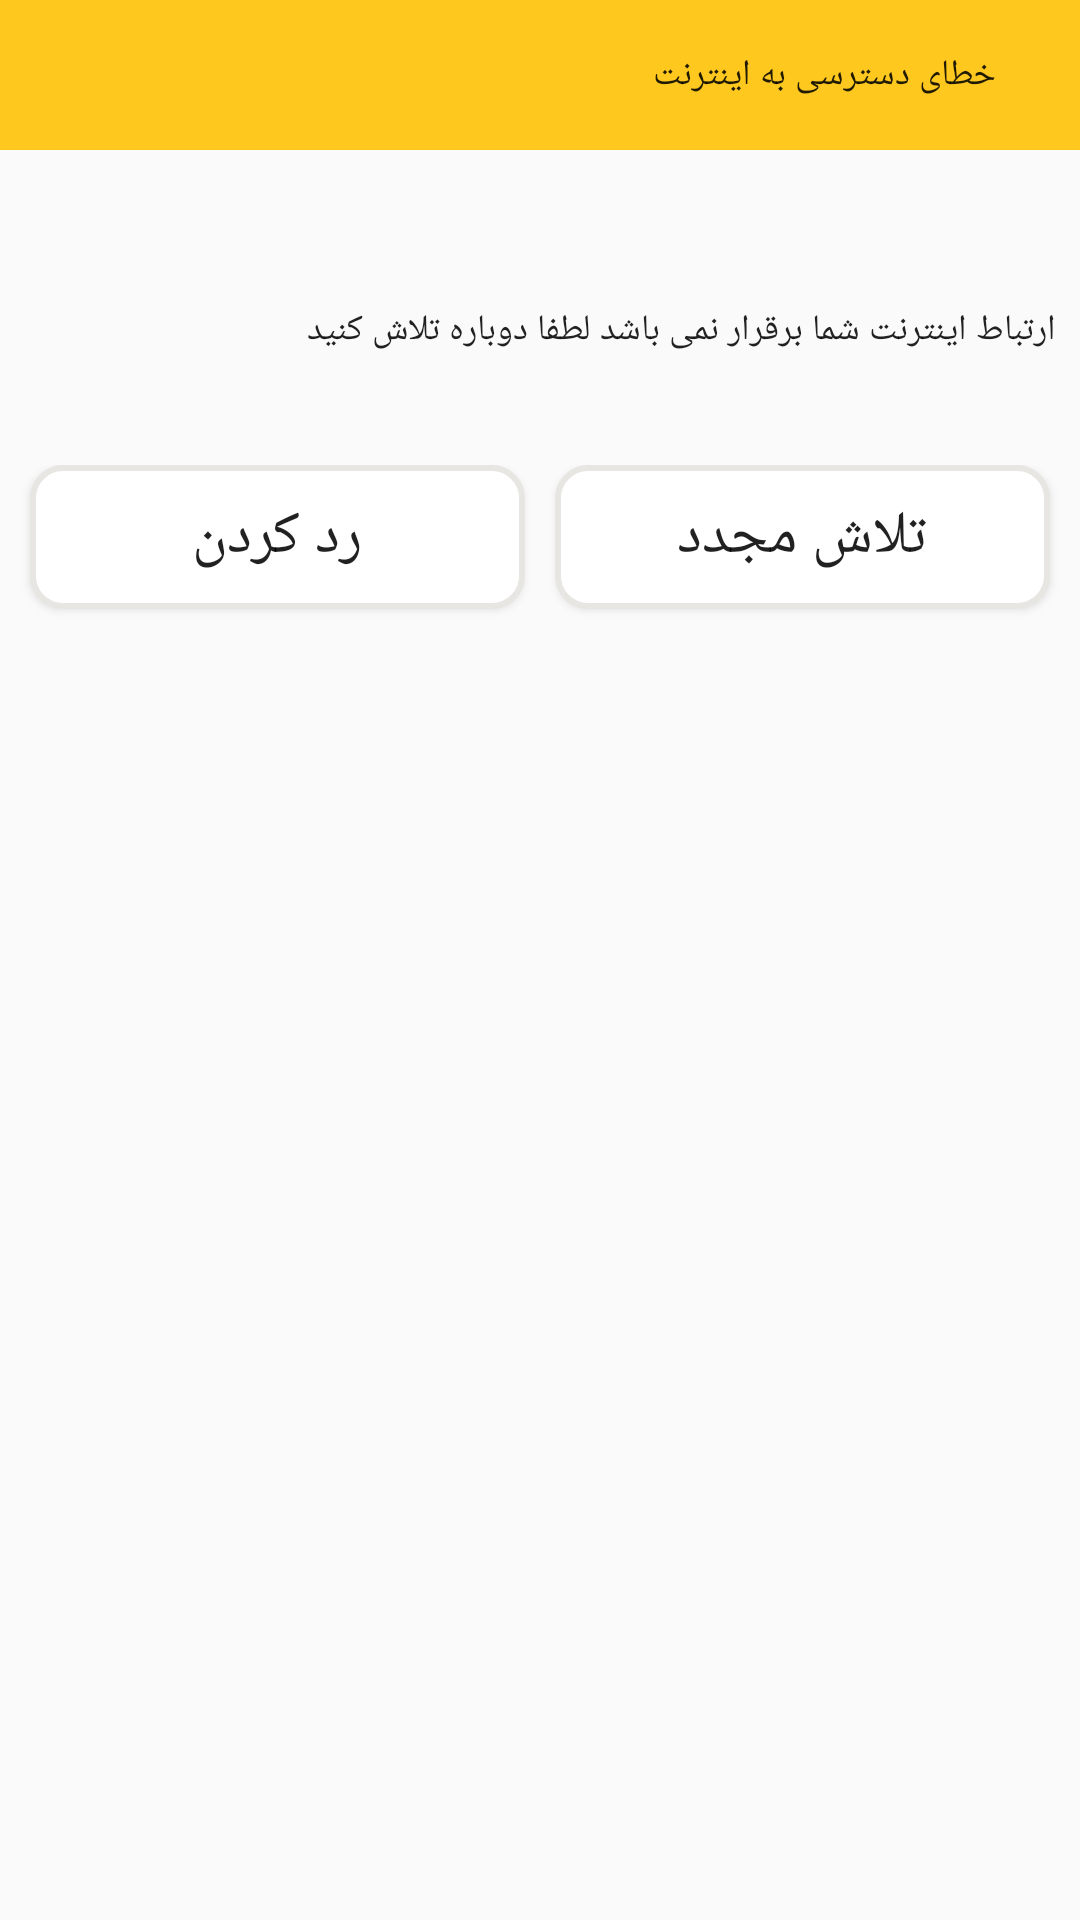

This screen was rendered from an Android layout file. Write that file and the resources it references.
<!-- AndroidManifest.xml: application theme AppTheme -->
<!-- res/layout/alertdialog.xml -->
<?xml version="1.0" encoding="utf-8"?>
<LinearLayout
    xmlns:android="http://schemas.android.com/apk/res/android" android:layout_width="match_parent"
    android:layout_height="match_parent"
    android:orientation="vertical">
    <LinearLayout
        android:layout_width="match_parent"
        android:layout_height="50dp"
        android:orientation="horizontal"
        android:layoutDirection="rtl"
        android:background="@color/colorPrimary"
        android:gravity="center_vertical">
        <TextView
            android:id="@+id/dialogicon"
            android:layout_width="wrap_content"
            android:layout_height="wrap_content"
            android:background="@drawable/ic_baseline_wifi_off_24"
            android:layout_marginRight="10dp"
            />
        <TextView
            android:id="@+id/dialogtitle"
            android:layout_width="wrap_content"
            android:layout_height="wrap_content"
            style="@style/Title"
            android:background="@color/colorPrimary"
            android:layout_marginRight="10dp"
            android:text="@string/errornotconnect"
            />
    </LinearLayout>

    <TextView
        android:id="@+id/dialogmessage"
        android:layout_width="match_parent"
        android:layout_height="100dp"
        android:paddingLeft="10dp"
        android:text="@string/messageerrorimternet"
        style="@style/Title"

        android:lineSpacingExtra="3dp"
        android:paddingTop="20dp"
        />
    <LinearLayout
        android:layout_width="match_parent"
        android:layout_height="wrap_content"
        android:orientation="horizontal"
        android:layoutDirection="rtl"
        android:padding="5dp">
        <Button
            android:id="@+id/btn_ok"
            android:layout_width="0dp"
            android:layout_weight="1"
            android:layout_height="wrap_content"
            android:text="@string/tryagain"
            style="@style/Button"
            android:background="@drawable/shape_recycleview"
            android:layout_gravity="center_horizontal"/>

        <Button
            android:id="@+id/btn_exit"
            android:layout_width="0dp"
            android:layout_weight="1"
            android:layout_height="wrap_content"
            android:text="@string/closeapp"
            style="@style/Button"
            android:background="@drawable/shape_recycleview"
            android:layout_gravity="center_horizontal"/>
    </LinearLayout>



</LinearLayout>
<!-- resources referenced by this layout -->
<resources>
  <color name="colorPrimary">#fec81e</color>
  <!-- drawable shape_recycleview (drawable) -->
  <?xml version="1.0" encoding="utf-8"?>
  <shape xmlns:android="http://schemas.android.com/apk/res/android" >
      <stroke android:width="2dp"
          android:color="#E8E6E3"/>
      <gradient
          android:angle="225"
          android:startColor="#ffffff"
          android:endColor="#ffffff"/>
      <corners
          android:bottomLeftRadius="10dp"
          android:bottomRightRadius="10dp"
          android:topLeftRadius="10dp"
          android:topRightRadius="10dp" />
  </shape>
  <string name="closeapp">رد کردن</string>
  <string name="errornotconnect">خطای دسترسی به اینترنت</string>
  <string name="messageerrorimternet">ارتباط اینترنت شما برقرار نمی باشد لطفا دوباره تلاش کنید</string>
  <string name="tryagain">تلاش مجدد</string>
  <style name="Button">
          <item name="fontFamily">@font/koodakbold</item>
          <item name="android:layout_width">180dp</item>
          <item name="color">@color/colotTitle</item>
          <item name="android:textSize">20dp</item>
          <item name="android:background">@drawable/shape</item>
          <item name="android:gravity">center</item>
          <item name="android:layout_marginRight">5dp</item>
          <item name="android:layout_marginLeft">5dp</item>
          <item name="android:layout_marginTop">5dp</item>
      </style>
  <style name="Title" parent="TextView">
          <item name="android:textSize">12sp</item>
          <item name="fontFamily">@font/royabold</item>
          <item name="android:gravity">center_vertical</item>
      </style>
  <style name="AppTheme" parent="Theme.AppCompat.Light.NoActionBar">
          
          <item name="colorPrimary">@color/colorPrimary</item>
          <item name="colorPrimaryDark">@color/colorPrimaryDark</item>
          <item name="colorAccent">@color/colorAccent</item>
          <item name="actionBarSize">50dp</item>
      </style>
  <color name="colotTitle">#AE1E1E1E</color>
  <!-- drawable shape (drawable) -->
  <?xml version="1.0" encoding="utf-8"?>
  <shape xmlns:android="http://schemas.android.com/apk/res/android" >
      
      <gradient
          android:angle="225"
          android:startColor="#fec81e"
          android:endColor="#fec81e"/>
      <corners
          android:bottomLeftRadius="10dp"
          android:bottomRightRadius="10dp"
          android:topLeftRadius="10dp"
          android:topRightRadius="10dp" />
  </shape>
  <style name="TextView" parent="Theme.AppCompat.Light.DarkActionBar">
          <item name="height">30dp</item>
          <item name="fontFamily">@font/roya</item>
          <item name="color">@color/colotTitle</item>
          <item name="android:textSize">17sp</item>
          <item name="android:gravity">right</item>
          <item name="android:paddingRight">8dp</item>
      </style>
  <color name="colorPrimaryDark">#d5a200</color>
  <color name="colorAccent">#fec81e</color>
</resources>
